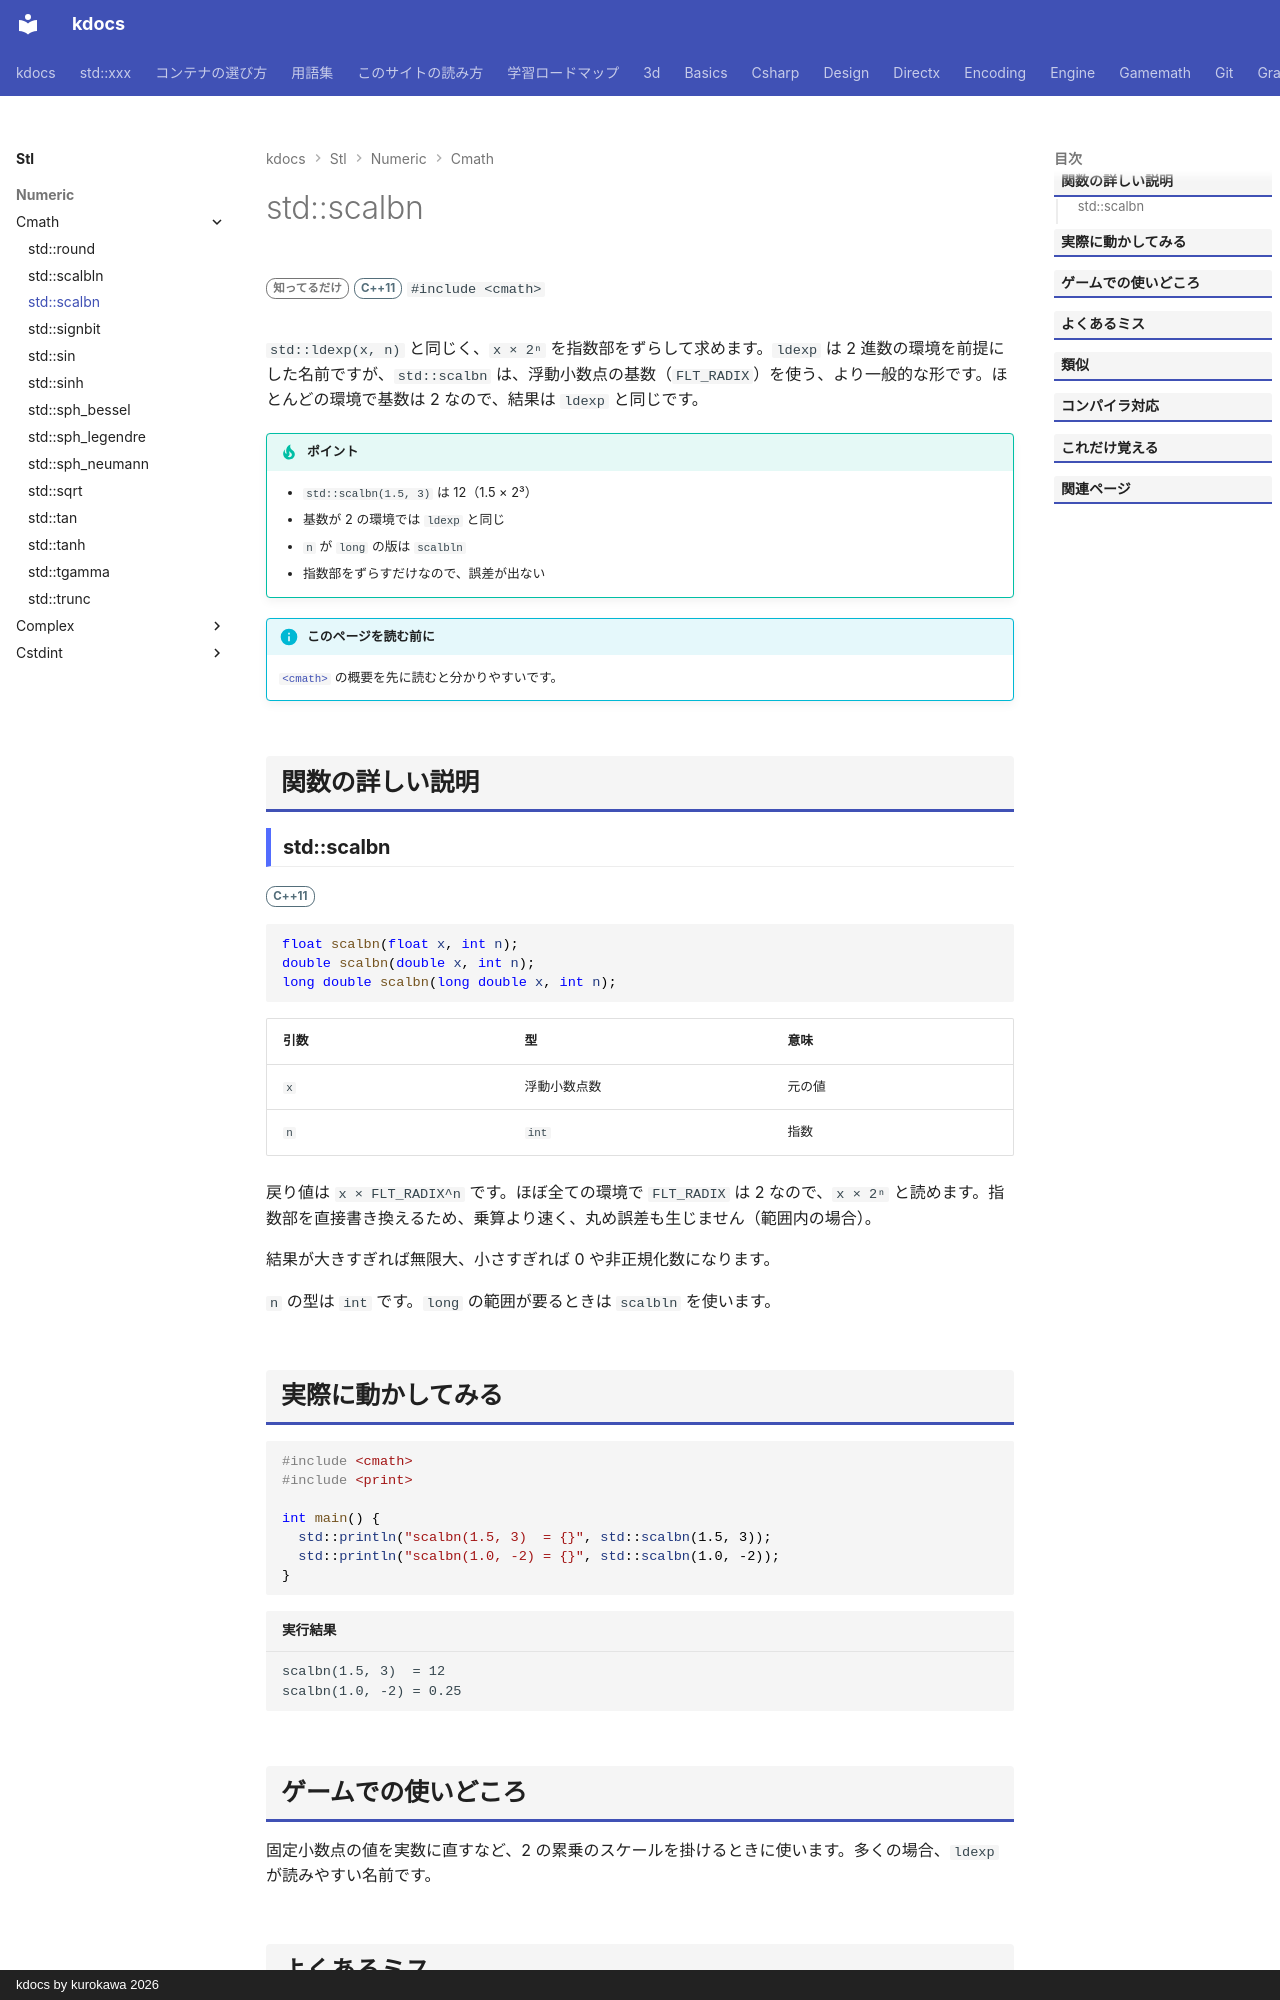

repository: qwzxdf/kdocs · page: stl/numeric/cmath/scalbn/index.html · generator: mkdocs · copyright: kdocs by kurokawa 2026

---
title: std::scalbn
summary: "x × 2ⁿ を、乗算を使わずに計算する。"
order: 900
group: 数学関数（<cmath>）
tags:
  - 数値
---

# std::scalbn

<div class="page-badges" markdown>
<span class="rank rank-rare">知ってるだけ</span>
<span class="ver ver-11">C++11</span>
`#include <cmath>`
</div>

`std::ldexp(x, n)` と同じく、`x × 2ⁿ` を指数部をずらして求めます。`ldexp` は 2 進数の環境を前提にした名前ですが、`std::scalbn` は、浮動小数点の基数（`FLT_RADIX`）を使う、より一般的な形です。ほとんどの環境で基数は 2 なので、結果は `ldexp` と同じです。

!!! tip "ポイント"
    - `std::scalbn(1.5, 3)` は 12（1.5 × 2³）
    - 基数が 2 の環境では `ldexp` と同じ
    - `n` が `long` の版は `scalbln`
    - 指数部をずらすだけなので、誤差が出ない

!!! info "このページを読む前に"
    [`<cmath>`](../cmath.md) の概要を先に読むと分かりやすいです。

## 関数の詳しい説明

### std::scalbn {#scalbn}

<span class="ver ver-11">C++11</span>

```cpp
float scalbn(float x, int n);
double scalbn(double x, int n);
long double scalbn(long double x, int n);
```

| 引数 | 型 | 意味 |
| --- | --- | --- |
| `x` | 浮動小数点数 | 元の値 |
| `n` | `int` | 指数 |

戻り値は `x × FLT_RADIX^n` です。ほぼ全ての環境で `FLT_RADIX` は 2 なので、`x × 2ⁿ` と読めます。指数部を直接書き換えるため、乗算より速く、丸め誤差も生じません（範囲内の場合）。

結果が大きすぎれば無限大、小さすぎれば 0 や非正規化数になります。

`n` の型は `int` です。`long` の範囲が要るときは `scalbln` を使います。
